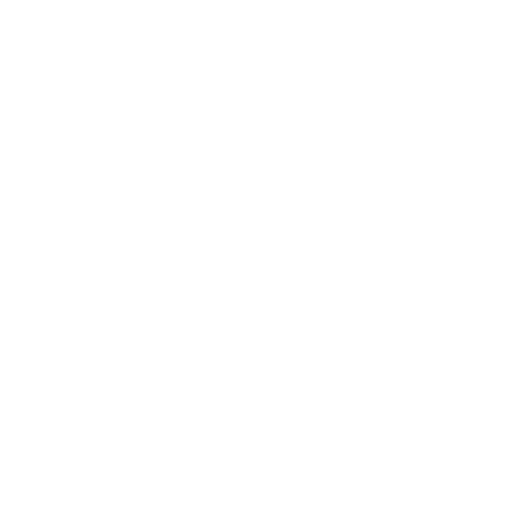
t = 0.00 s
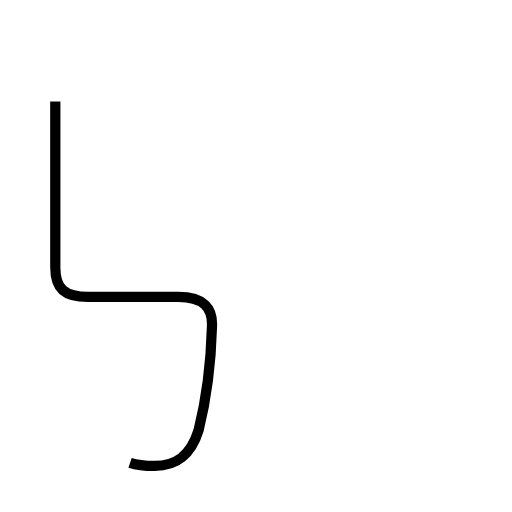
t = 1.61 s
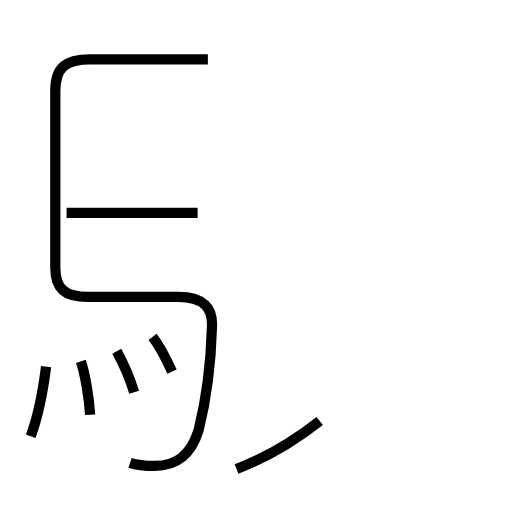
t = 3.43 s
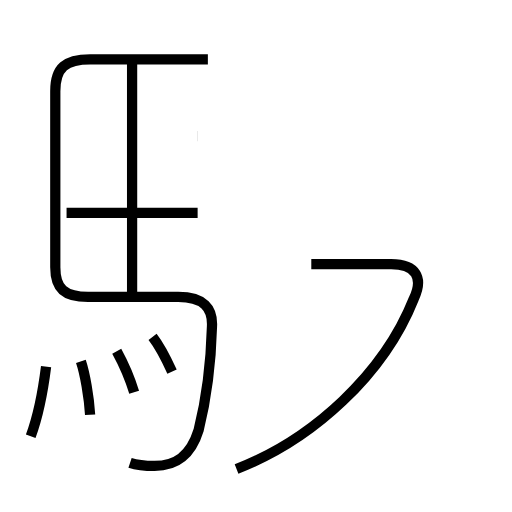
t = 4.97 s
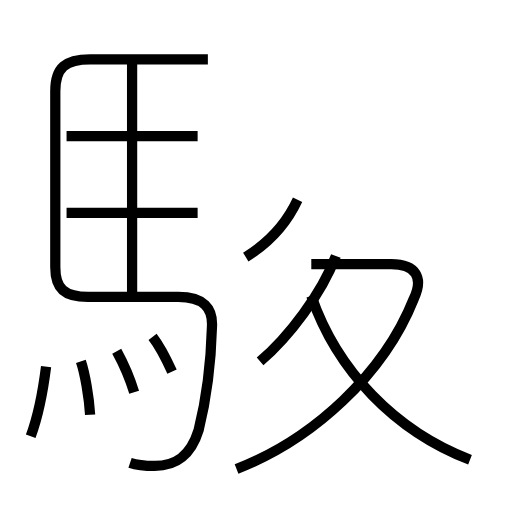
t = 6.66 s
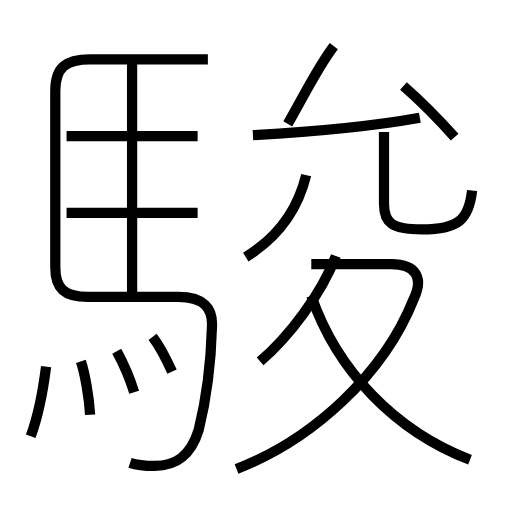
t = 8.28 s

The animated SVG that drew these frames (rendered in a browser with its animation timeline set to each time). Animation: 16 SMIL elements (animate=16); one cycle of 8.28 s.

<?xml version='1.0' encoding='utf-8'?>
<svg viewBox="0.0 -6.0 50.0 50.0" version="1.1" xmlns="http://www.w3.org/2000/svg"><rect x="-1000" y="-1000" width="2000" height="2000" stroke="white" fill="white" /><g style="fill:none;stroke:#000000;stroke-width:1"><path d="M 12.7 1.2 C 13.3 1.4 14.1 1.5 15.1 1.5 C 17.1 1.5 18.6 0.6 19.4 -2.0 C 20.1 -4.8 20.6 -8.5 20.7 -12.1 C 20.8 -13.9 19.9 -15.0 17.4 -15.0 L 8.6 -15.0 C 6.3 -15.0 5.4 -15.8 5.4 -17.9 L 5.4 -35.1 C 5.4 -37.4 6.4 -38.2 8.8 -38.2 L 20.3 -38.2 " transform="translate(0.0 38.0)" stroke-dasharray="71.66755869014311" stroke-dashoffset="71.66755869014311"><animate attributeName="stroke-dashoffset" from="71.66755869014311" to="0" dur="2.1500267607042933s" begin="0s" fill="freeze" /></path><path d="M 3.0 -1.4 C 3.7 -3.3 4.2 -5.8 4.5 -8.2 " transform="translate(0.0 38.0)" stroke-dasharray="6.977344245537834" stroke-dashoffset="6.977344245537834"><animate attributeName="stroke-dashoffset" from="6.977344245537834" to="0" dur="0.209320327366135s" begin="2.1500267607042933s" fill="freeze" /></path><path d="M 8.8 -3.5 C 8.7 -5.2 8.3 -7.5 7.9 -8.7 " transform="translate(0.0 38.0)" stroke-dasharray="5.288492896730813" stroke-dashoffset="5.288492896730813"><animate attributeName="stroke-dashoffset" from="5.288492896730813" to="0" dur="0.1586547869019244s" begin="2.3593470880704284s" fill="freeze" /></path><path d="M 13.1 -5.7 C 12.7 -7.0 12.0 -8.6 11.4 -9.7 " transform="translate(0.0 38.0)" stroke-dasharray="4.352464573386895" stroke-dashoffset="4.352464573386895"><animate attributeName="stroke-dashoffset" from="4.352464573386895" to="0" dur="0.13057393720160684s" begin="2.5180018749723527s" fill="freeze" /></path><path d="M 16.8 -7.7 C 16.3 -8.8 15.6 -10.2 14.9 -11.1 " transform="translate(0.0 38.0)" stroke-dasharray="3.9026643085958868" stroke-dashoffset="3.9026643085958868"><animate attributeName="stroke-dashoffset" from="3.9026643085958868" to="0" dur="0.1170799292578766s" begin="2.6485758121739598s" fill="freeze" /></path><path d="M 19.3 -23.2 L 6.5 -23.2 " transform="translate(0.0 38.0)" stroke-dasharray="12.8" stroke-dashoffset="12.8"><animate attributeName="stroke-dashoffset" from="12.8" to="0" dur="0.384s" begin="2.7656557414318366s" fill="freeze" /></path><path d="M 23.1 1.8 C 30.6 -1.1 37.5 -7.5 40.4 -14.8 C 41.4 -16.9 40.6 -18.2 38.2 -18.2 L 30.4 -18.2 " transform="translate(0.0 38.0)" stroke-dasharray="37.66966675321758" stroke-dashoffset="37.66966675321758"><animate attributeName="stroke-dashoffset" from="37.66966675321758" to="0" dur="1.1300900025965273s" begin="3.1496557414318365s" fill="freeze" /></path><path d="M 12.9 -14.9 L 12.9 -37.9 " transform="translate(0.0 38.0)" stroke-dasharray="23.0" stroke-dashoffset="23.0"><animate attributeName="stroke-dashoffset" from="23.0" to="0" dur="0.69s" begin="4.2797457440283635s" fill="freeze" /></path><path d="M 19.3 -30.7 L 6.5 -30.7 " transform="translate(0.0 38.0)" stroke-dasharray="12.8" stroke-dashoffset="12.8"><animate attributeName="stroke-dashoffset" from="12.8" to="0" dur="0.384s" begin="4.969745744028364s" fill="freeze" /></path><path d="M 25.4 -8.7 C 28.2 -11.1 31.4 -15.3 32.8 -19.0 " transform="translate(0.0 38.0)" stroke-dasharray="12.793994138180944" stroke-dashoffset="12.793994138180944"><animate attributeName="stroke-dashoffset" from="12.793994138180944" to="0" dur="0.3838198241454283s" begin="5.353745744028364s" fill="freeze" /></path><path d="M 45.9 0.9 C 38.6 -1.9 32.9 -7.8 30.4 -15.1 " transform="translate(0.0 38.0)" stroke-dasharray="22.9992446723848" stroke-dashoffset="22.9992446723848"><animate attributeName="stroke-dashoffset" from="22.9992446723848" to="0" dur="0.689977340171544s" begin="5.7375655681737925s" fill="freeze" /></path><path d="M 24.0 -18.9 C 27.1 -20.8 29.1 -23.6 29.9 -26.9 " transform="translate(0.0 38.0)" stroke-dasharray="10.207401285090922" stroke-dashoffset="10.207401285090922"><animate attributeName="stroke-dashoffset" from="10.207401285090922" to="0" dur="0.30622203855272767s" begin="6.427542908345337s" fill="freeze" /></path><path d="M 24.7 -30.8 C 30.1 -31.1 36.0 -31.6 41.0 -32.5 " transform="translate(0.0 38.0)" stroke-dasharray="16.398120237742383" stroke-dashoffset="16.398120237742383"><animate attributeName="stroke-dashoffset" from="16.398120237742383" to="0" dur="0.4919436071322715s" begin="6.733764946898065s" fill="freeze" /></path><path d="M 46.1 -25.4 C 45.8 -22.6 44.8 -21.6 41.2 -21.6 C 38.3 -21.6 37.5 -22.2 37.5 -24.1 L 37.5 -31.1 " transform="translate(0.0 38.0)" stroke-dasharray="19.353925734170566" stroke-dashoffset="19.353925734170566"><animate attributeName="stroke-dashoffset" from="19.353925734170566" to="0" dur="0.580617772025117s" begin="7.225708554030336s" fill="freeze" /></path><path d="M 44.4 -30.6 C 42.8 -32.4 41.0 -34.2 39.4 -35.6 " transform="translate(0.0 38.0)" stroke-dasharray="7.075387896444994" stroke-dashoffset="7.075387896444994"><animate attributeName="stroke-dashoffset" from="7.075387896444994" to="0" dur="0.21226163689334981s" begin="7.806326326055453s" fill="freeze" /></path><path d="M 28.1 -31.9 C 29.6 -34.5 31.0 -37.4 32.6 -39.5" transform="translate(0.0 38.0)" stroke-dasharray="8.839499612830085" stroke-dashoffset="8.839499612830085"><animate attributeName="stroke-dashoffset" from="8.839499612830085" to="0" dur="0.26518498838490256s" begin="8.018587962948803s" fill="freeze" /></path></g></svg>
